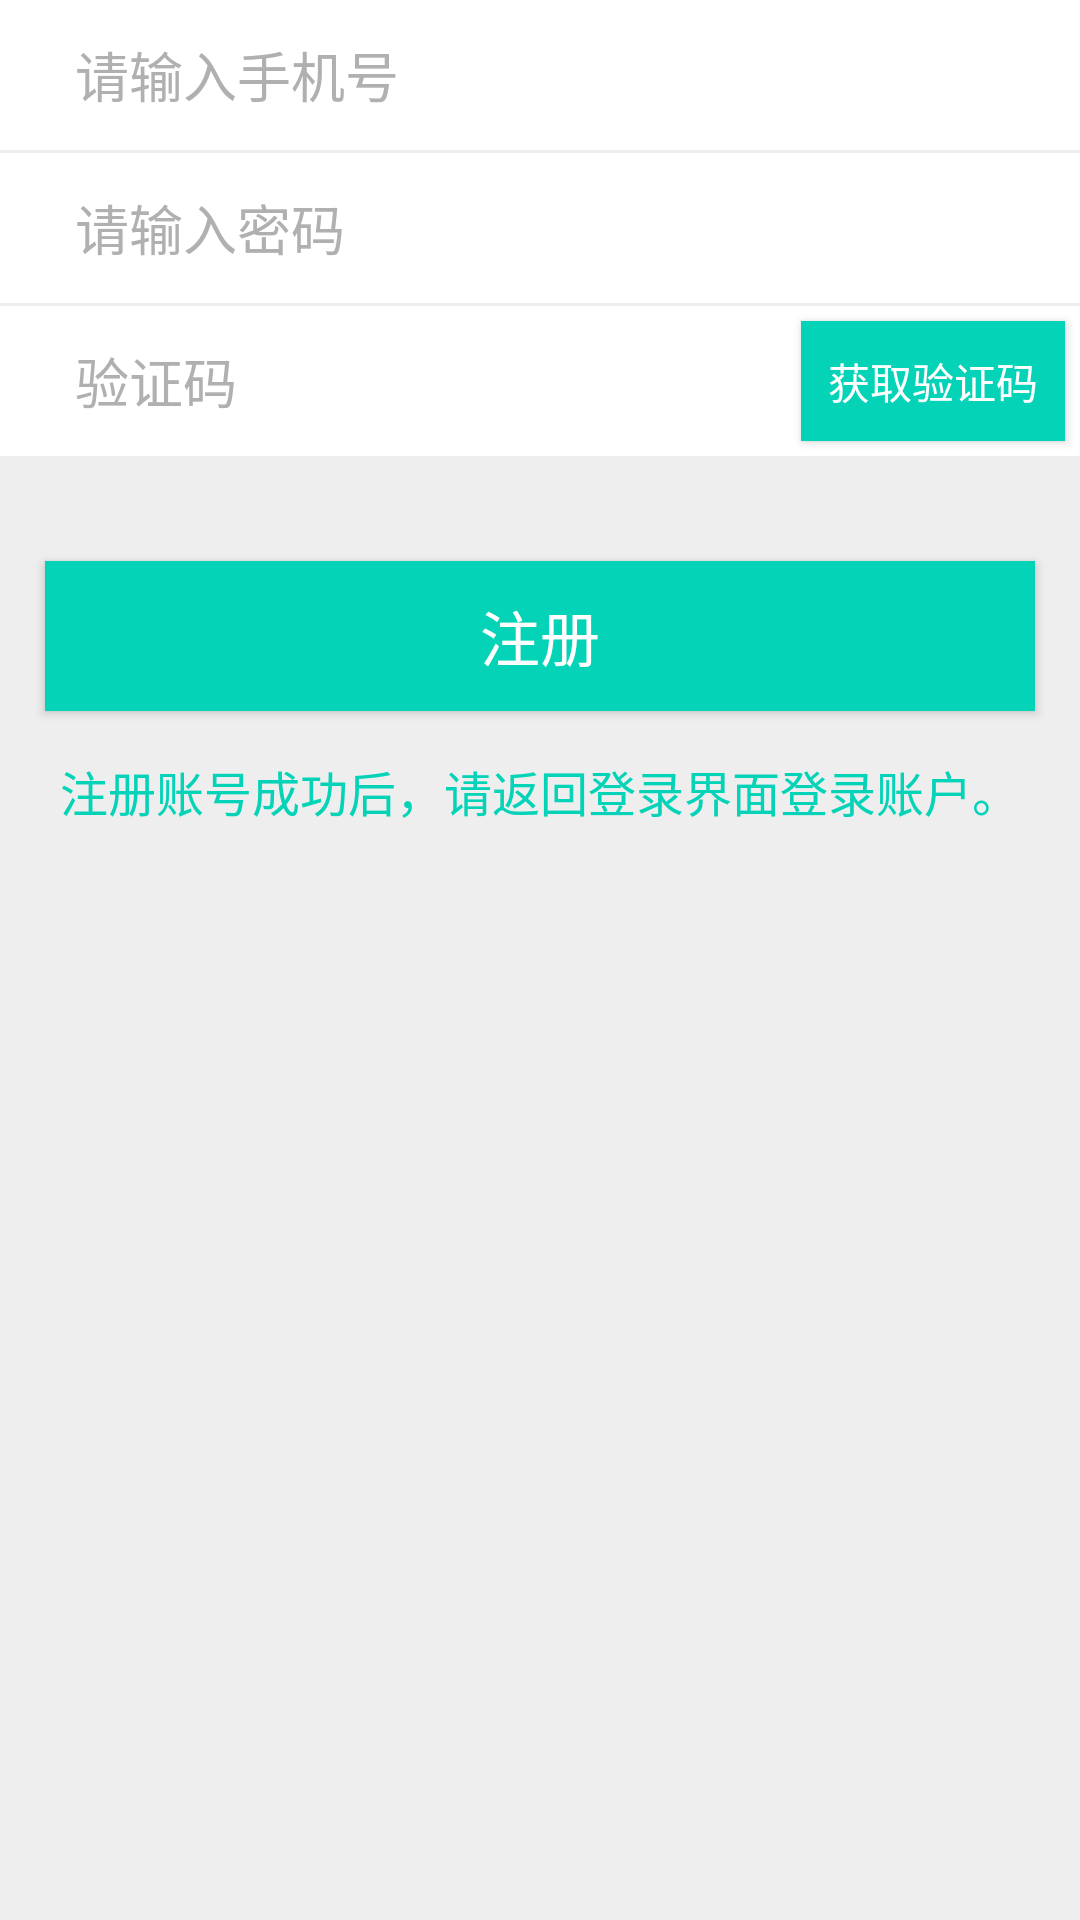

Android layout source for this screen:
<!-- AndroidManifest.xml: application theme AppTheme -->
<!-- res/layout/activity_register.xml -->
<?xml version="1.0" encoding="utf-8"?>
<LinearLayout xmlns:android="http://schemas.android.com/apk/res/android"
    android:layout_width="match_parent"
    android:layout_height="match_parent"
    android:background="#eeeeee"
    xmlns:app="http://schemas.android.com/apk/res-auto"
    android:orientation="vertical">

    <LinearLayout
        android:layout_width="match_parent"
        android:orientation="horizontal"
        android:background="#ffffff"
        android:layout_height="50dp">
        <EditText
            android:inputType="phone"
            android:id="@+id/register_NameOrPhone"
            android:layout_width="match_parent"
            android:layout_height="match_parent"
            android:gravity="center_vertical"
            android:maxLines="1"
            android:hint="请输入手机号"
            android:textColorHint="#b0b0b0"
            android:textColor="#5e5e5e"
            android:paddingLeft="25dp"
            android:background="@null"
            android:textSize="18sp" />
    </LinearLayout>

    <View
        android:layout_width="match_parent"
        android:layout_height="1dp"
        android:background="#eeeeee" />

    <LinearLayout
        android:layout_width="match_parent"
        android:orientation="horizontal"
        android:background="#ffffff"
        android:layout_height="50dp">
        <EditText
            android:id="@+id/register_PassWord"
            android:layout_width="match_parent"
            android:layout_height="match_parent"
            android:gravity="center_vertical"
            android:maxLines="1"
            android:hint="请输入密码"
            android:textColorHint="#b0b0b0"
            android:textColor="#5e5e5e"
            android:paddingLeft="25dp"
            android:background="@null"
            android:textSize="18sp" />
    </LinearLayout>

    <View
        android:layout_width="match_parent"
        android:layout_height="1dp"
        android:background="#eeeeee" />

    <RelativeLayout
        android:layout_width="match_parent"
        android:orientation="horizontal"
        android:background="#ffffff"
        android:layout_height="50dp">
        <EditText
            android:id="@+id/register_code"
            android:layout_width="match_parent"
            android:layout_height="match_parent"
            android:gravity="center_vertical"
            android:maxLines="1"
            android:hint="验证码"
            android:textColorHint="#b0b0b0"
            android:textColor="#5e5e5e"
            android:paddingLeft="25dp"
            android:background="@null"
            android:textSize="18sp" />
        <Button
            android:id="@+id/register_getCode"
            android:layout_alignParentRight="true"
            android:layout_margin="5dp"
            android:background="#05d3b7"
            android:layout_width="wrap_content"
            android:text="获取验证码"
            android:textColor="#ffffff"
            android:layout_height="match_parent" />
    </RelativeLayout>

    <Button
        android:id="@+id/register_SignIn"
        android:layout_width="match_parent"
        android:layout_height="50dp"
        android:layout_marginLeft="15dp"
        android:layout_marginRight="15dp"
        android:layout_marginTop="35dp"
        android:background="#05d3b7"
        android:text="注册"
        android:textColor="#ffffff"
        android:textSize="20sp" />

    <RelativeLayout
        android:layout_width="match_parent"
        android:layout_margin="15dp"
        android:layout_height="wrap_content">
        <TextView
            android:id="@+id/login_SignUp"
            android:textColor="#05d3b7"
            android:gravity="center"
            android:text="注册账号成功后，请返回登录界面登录账户。"
            android:textSize="16sp"
            android:layout_width="match_parent"
            android:layout_height="wrap_content" />
    </RelativeLayout>

</LinearLayout>
<!-- resources referenced by this layout -->
<resources>
  <style name="AppTheme" parent="Theme.AppCompat.Light.DarkActionBar">
          
          <item name="colorPrimary">@color/colorBar</item>
          <item name="colorPrimaryDark">@color/colorBlack</item>
          
      </style>
  <color name="colorBar">#797994</color>
  <color name="colorBlack">#000000</color>
</resources>
